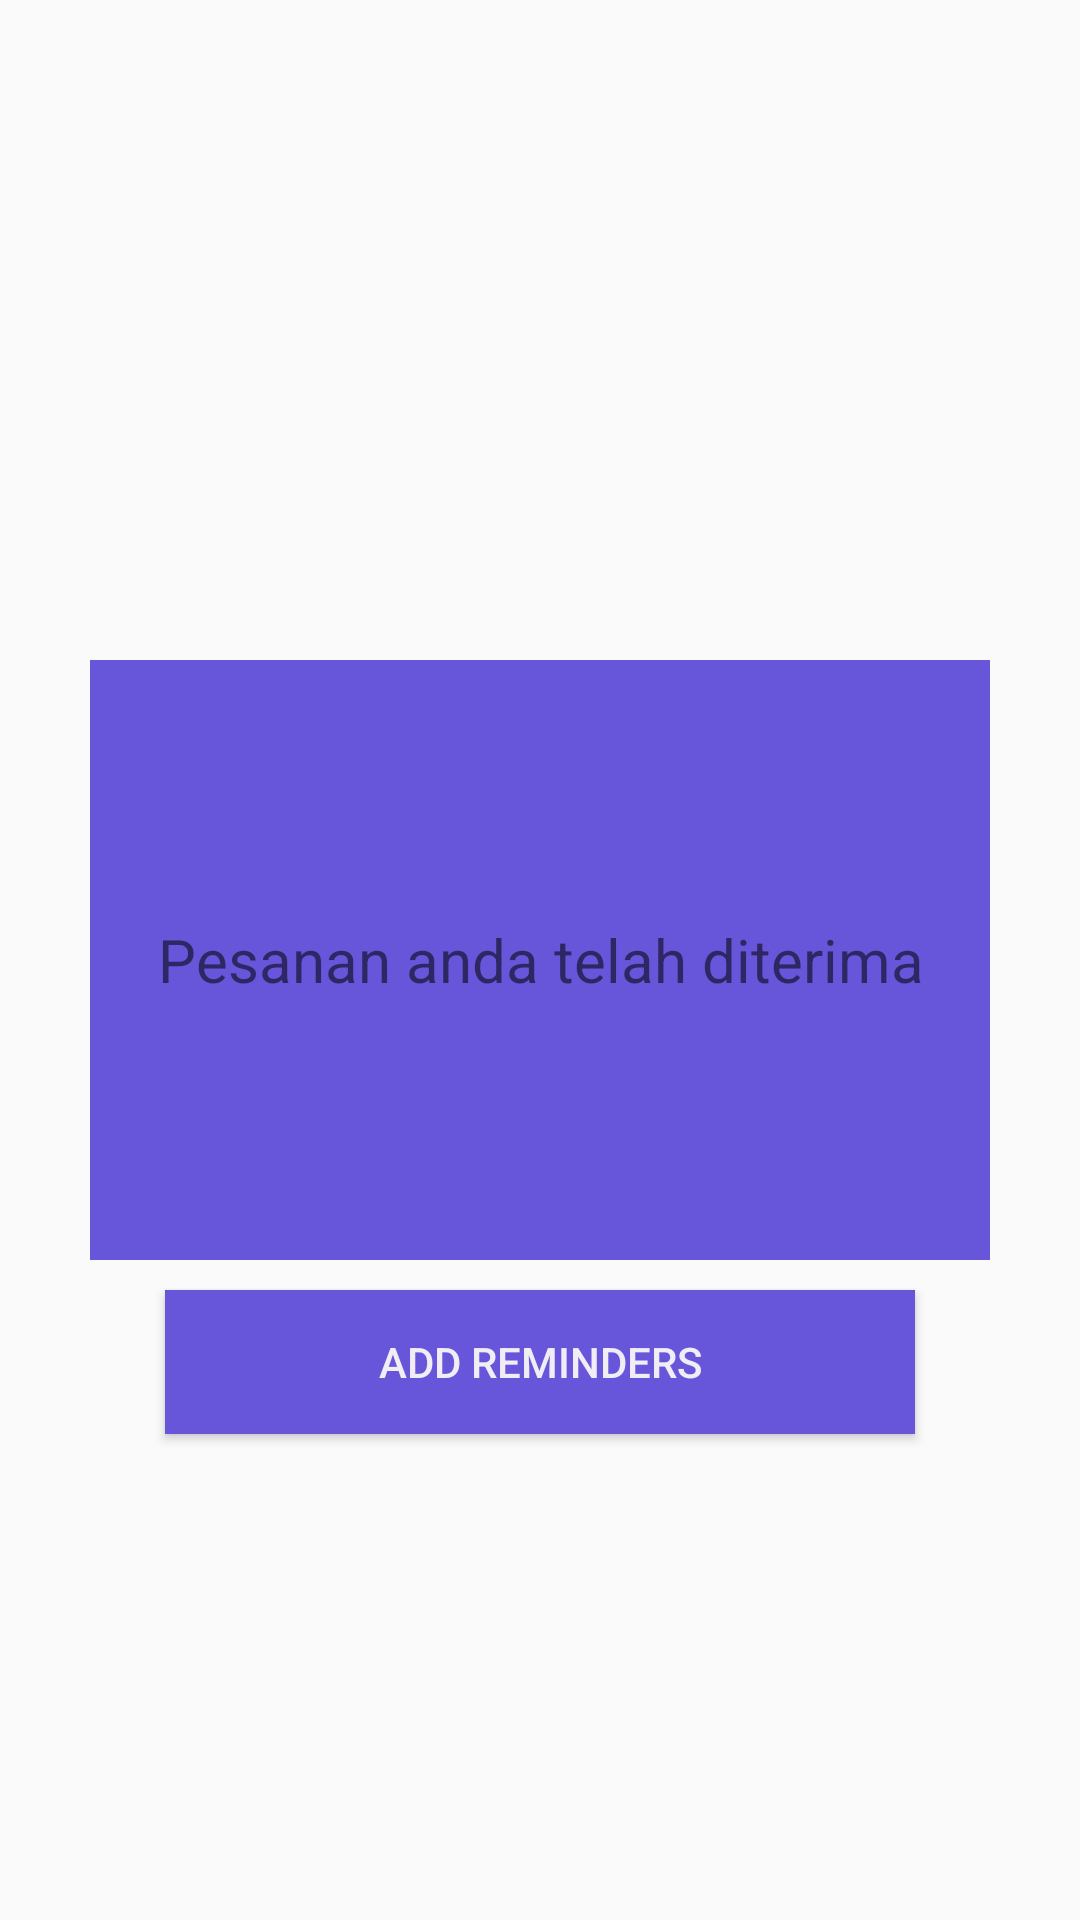

Layout XML and referenced resources for this Android screen:
<!-- AndroidManifest.xml: application theme Theme.JKT12_Dompetku -->
<!-- res/layout/activity_informasi.xml -->
<?xml version="1.0" encoding="utf-8"?>
<RelativeLayout xmlns:android="http://schemas.android.com/apk/res/android"
    xmlns:app="http://schemas.android.com/apk/res-auto"
    xmlns:tools="http://schemas.android.com/tools"
    android:layout_width="match_parent"
    android:layout_height="match_parent"
    tools:context=".informasi">

    <TextView
        android:id="@+id/tx"
        android:layout_width="300dp"
        android:layout_height="200dp"
        android:layout_centerInParent="true"
        android:layout_gravity="center"
        android:background="@color/purple"
        android:gravity="center"
        android:text="Pesanan anda telah diterima"
        android:textSize="20dp" />

    <Button
        android:id="@+id/BtnReminders"
        android:layout_width="250dp"
        android:layout_height="wrap_content"
        android:layout_below="@+id/tx"
        android:layout_centerHorizontal="true"
        android:layout_marginTop="10dp"
        android:background="@color/purple"
        android:text="add reminders"
        android:textColor="@color/whiteprimary" />
</RelativeLayout>
<!-- resources referenced by this layout -->
<resources>
  <color name="purple">#6755DA</color>
  <color name="whiteprimary">#F1EDF4</color>
  <style name="Theme.JKT12_Dompetku" parent="Theme.AppCompat.Light.DarkActionBar">
          
          <item name="colorPrimary">@color/primercolor</item>
          <item name="colorPrimaryVariant">@color/purple_700</item>
          <item name="colorOnPrimary">@color/white</item>
          
          <item name="colorSecondary">@color/teal_200</item>
          <item name="colorSecondaryVariant">@color/teal_700</item>
          <item name="colorOnSecondary">@color/black</item>
          
          <item name="android:statusBarColor" tools:targetApi="l">?attr/colorPrimaryVariant</item>
          
      </style>
  <color name="primercolor">#49268c</color>
  <color name="purple_700">#FF3700B3</color>
  <color name="white">#FFFFFFFF</color>
  <color name="teal_200">#FF03DAC5</color>
  <color name="teal_700">#FF018786</color>
  <color name="black">#FF000000</color>
</resources>
